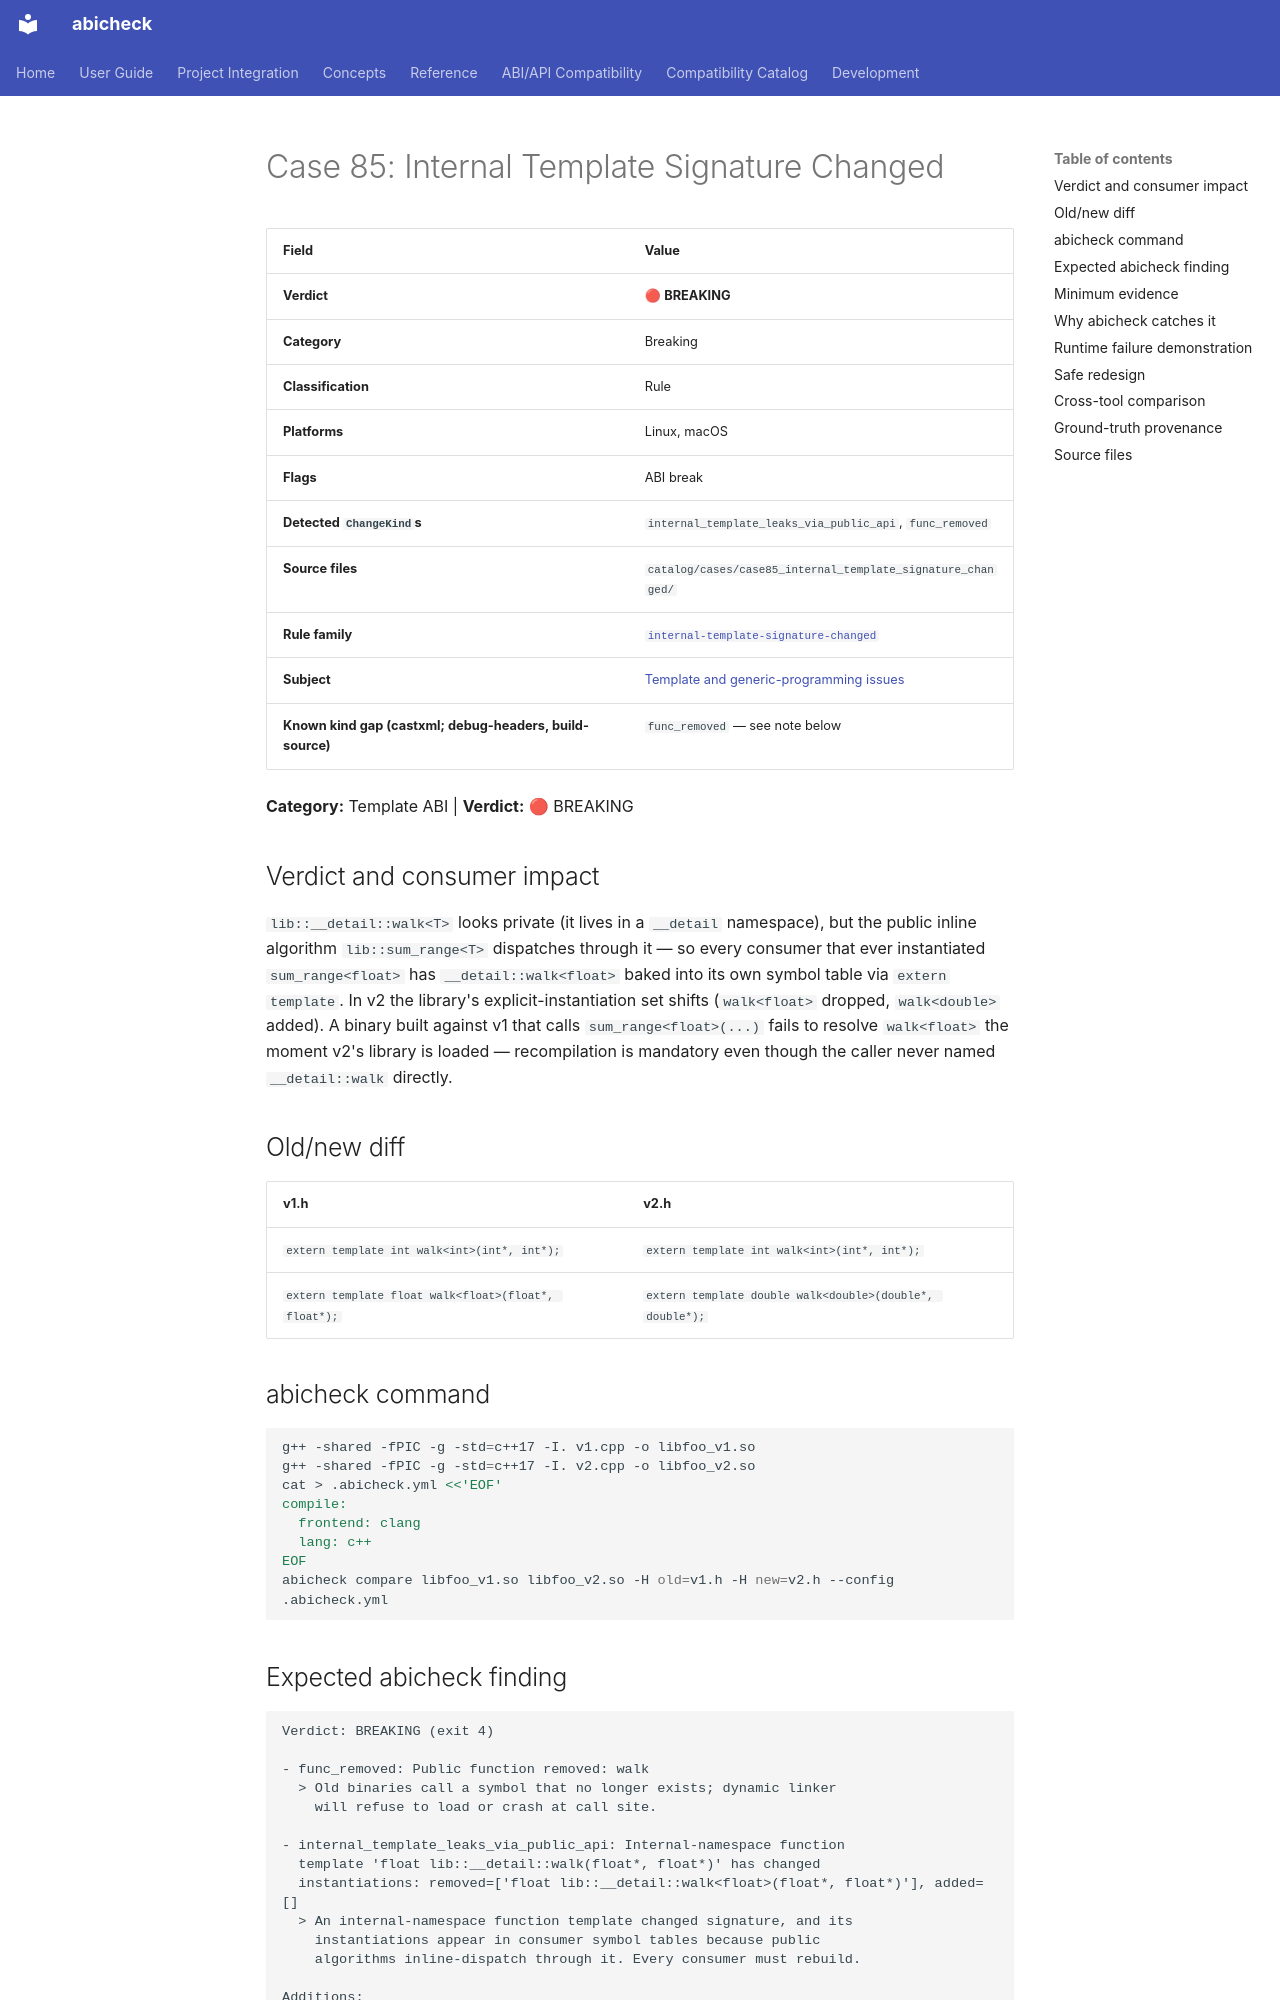

repository: abicheck/abicheck · page: reference/examples/case85_internal_template_signature_changed/index.html · generator: mkdocs

<!-- DO NOT EDIT — generated by scripts/gen_examples_docs.py. Source: catalog/cases/<case>/README.md + catalog/ground_truth.json. -->
# Case 85: Internal Template Signature Changed

| Field | Value |
|-------|-------|
| **Verdict** | 🔴 **BREAKING** |
| **Category** | Breaking |
| **Classification** | Rule |
| **Platforms** | Linux, macOS |
| **Flags** | ABI break |
| **Detected `ChangeKind`s** | `internal_template_leaks_via_public_api`, `func_removed` |
| **Source files** | `catalog/cases/case85_internal_template_signature_changed/` |
| **Rule family** | [`internal-template-signature-changed`](by-rule/internal-template-signature-changed.md) |
| **Subject** | [Template and generic-programming issues](by-subject/template-and-generic-programming-issues.md) |
| **Known kind gap (castxml; debug-headers, build-source)** | `func_removed` — see note below |

**Category:** Template ABI | **Verdict:** 🔴 BREAKING

## Verdict and consumer impact

`lib::__detail::walk<T>` looks private (it lives in a `__detail` namespace),
but the public inline algorithm `lib::sum_range<T>` dispatches through it —
so every consumer that ever instantiated `sum_range<float>` has
`__detail::walk<float>` baked into its own symbol table via `extern
template`. In v2 the library's explicit-instantiation set shifts
(`walk<float>` dropped, `walk<double>` added). A binary built against v1
that calls `sum_range<float>(...)` fails to resolve `walk<float>` the moment
v2's library is loaded — recompilation is mandatory even though the caller
never named `__detail::walk` directly.

## Old/new diff

| v1.h | v2.h |
|------|------|
| `extern template int walk<int>(int*, int*);` | `extern template int walk<int>(int*, int*);` |
| `extern template float walk<float>(float*, float*);` | `extern template double walk<double>(double*, double*);` |

## abicheck command

```bash
g++ -shared -fPIC -g -std=c++17 -I. v1.cpp -o libfoo_v1.so
g++ -shared -fPIC -g -std=c++17 -I. v2.cpp -o libfoo_v2.so
cat > .abicheck.yml <<'EOF'
compile:
  frontend: clang
  lang: c++
EOF
abicheck compare libfoo_v1.so libfoo_v2.so -H old=v1.h -H new=v2.h --config .abicheck.yml
```

## Expected abicheck finding

```text
Verdict: BREAKING (exit 4)

- func_removed: Public function removed: walk
  > Old binaries call a symbol that no longer exists; dynamic linker
    will refuse to load or crash at call site.

- internal_template_leaks_via_public_api: Internal-namespace function
  template 'float lib::__detail::walk(float*, float*)' has changed
  instantiations: removed=['float lib::__detail::walk<float>(float*, float*)'], added=[]
  > An internal-namespace function template changed signature, and its
    instantiations appear in consumer symbol tables because public
    algorithms inline-dispatch through it. Every consumer must rebuild.

Additions:
- func_added: New public function: walk (double lib::__detail::walk<double>(double*, double*))
```
